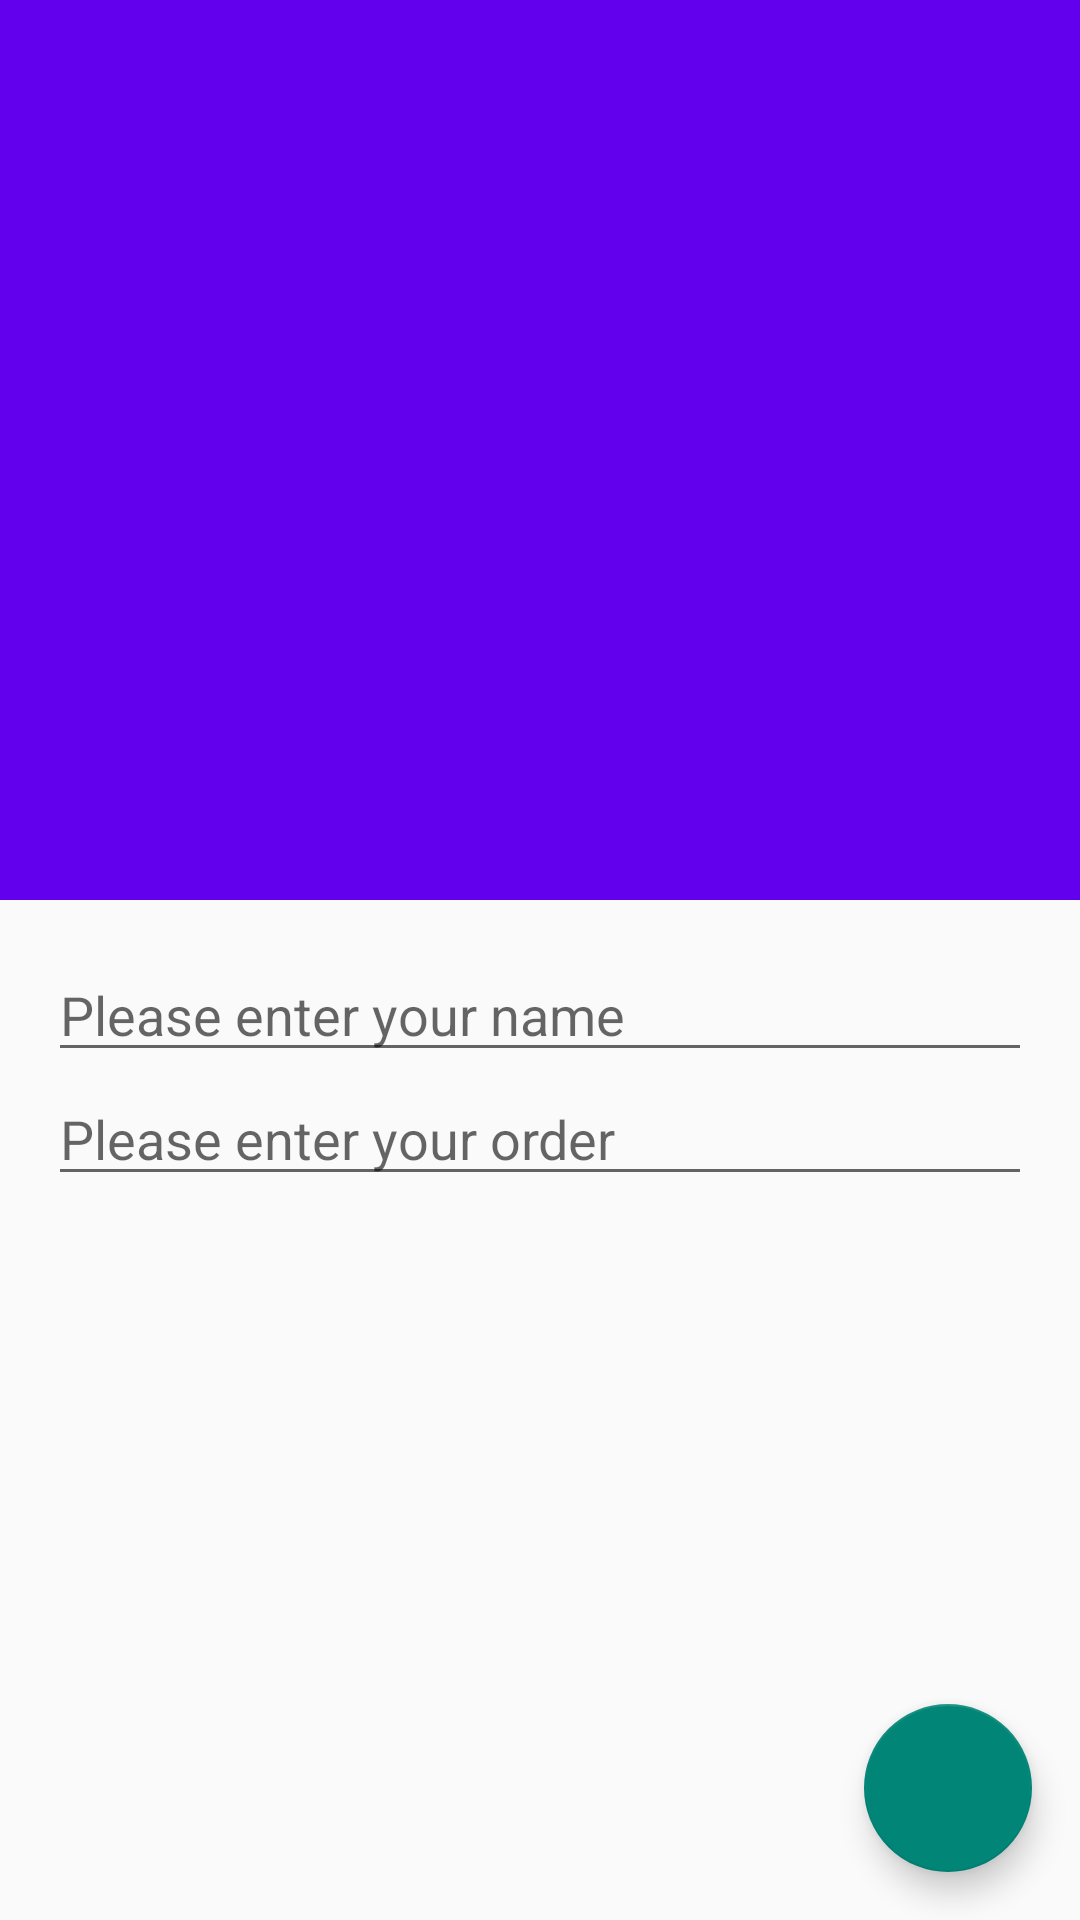

This screen was rendered from an Android layout file. Write that file and the resources it references.
<!-- AndroidManifest.xml: application theme Theme.BitsAndPizzas -->
<!-- res/layout/activity_order.xml -->
<?xml version="1.0" encoding="utf-8"?>
<androidx.coordinatorlayout.widget.CoordinatorLayout
    xmlns:android="http://schemas.android.com/apk/res/android"
    xmlns:app="http://schemas.android.com/apk/res-auto"
    android:id="@+id/coordinator"
    android:layout_width="match_parent"
    android:layout_height="match_parent" >
    <com.google.android.material.appbar.AppBarLayout
        android:layout_width="match_parent"
        android:layout_height="300dp">
        <com.google.android.material.appbar.CollapsingToolbarLayout
            android:layout_width="match_parent"
            android:layout_height="match_parent"
            app:layout_scrollFlags="scroll|exitUntilCollapsed"
            app:contentScrim="?attr/colorPrimary" >
            <ImageView
                android:layout_width="match_parent"
                android:layout_height="match_parent"
                android:scaleType="centerCrop"
                android:src="@drawable/restaurant"
                android:contentDescription="@string/restaurant_image"
                app:layout_collapseMode="parallax" />
            <androidx.appcompat.widget.Toolbar
                android:id="@+id/toolbar"
                android:layout_width="match_parent"
                android:layout_height="?attr/actionBarSize"
                app:layout_collapseMode="pin" />
        </com.google.android.material.appbar.CollapsingToolbarLayout>
    </com.google.android.material.appbar.AppBarLayout>
    <androidx.core.widget.NestedScrollView
        android:layout_width="match_parent"
        android:layout_height="match_parent"
        app:layout_behavior="@string/appbar_scrolling_view_behavior" >
        <LinearLayout
            android:layout_width="match_parent"
            android:layout_height="wrap_content"
            android:orientation="vertical"
            android:padding = "16dp" >
            <EditText
                android:layout_width="match_parent"
                android:layout_height="wrap_content"
                android:hint="@string/order_name_hint" />
            <EditText
                android:layout_width="match_parent"
                android:layout_height="wrap_content"
                android:hint="@string/order_details_hint" />
        </LinearLayout>
    </androidx.core.widget.NestedScrollView>
    <com.google.android.material.floatingactionbutton.FloatingActionButton
        android:layout_width="wrap_content"
        android:layout_height="wrap_content"
        android:layout_gravity="end|bottom"
        android:layout_margin="16dp"
        android:src="@drawable/ic_done_white_24dp"
        android:onClick="onClickDone" />
</androidx.coordinatorlayout.widget.CoordinatorLayout>
<!-- resources referenced by this layout -->
<resources>
  <string name="order_details_hint">Please enter your order</string>
  <string name="order_name_hint">Please enter your name</string>
  <string name="restaurant_image">Restaurant image</string>
  <style name="Theme.BitsAndPizzas" parent="Theme.AppCompat.Light.NoActionBar">
          
          <item name="colorPrimary">@color/purple_500</item>
          <item name="colorPrimaryVariant">@color/purple_700</item>
          <item name="colorOnPrimary">@color/white</item>
          
          <item name="colorSecondary">@color/teal_200</item>
          <item name="colorSecondaryVariant">@color/teal_700</item>
          <item name="colorOnSecondary">@color/black</item>
          
          <item name="android:statusBarColor">?attr/colorPrimaryVariant</item>
          
      </style>
  <!-- not gathered from this repository: default colours our renderer supplied (Android Studio template values) -->
  <color name="purple_500">#FF6200EE</color>
  <color name="purple_700">#FF3700B3</color>
  <color name="teal_200">#FF03DAC5</color>
  <color name="teal_700">#FF018786</color>
  <color name="black">#FF000000</color>
  <color name="white">#FFFFFFFF</color>
</resources>
